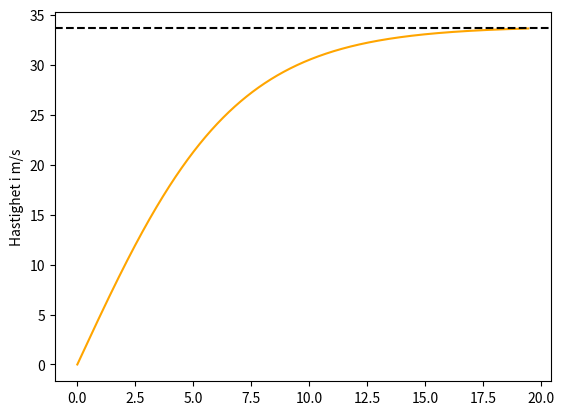

Write Python code to recreate this figure.
import  numpy              as  np
import  matplotlib.pyplot  as  plt  # type: ignore

# --------------------- [ To Run ] ------------------------
# [redacted]
# python "Oppgave_h.py"
# --------------------- [ ------ ] ------------------------

rho = 1.293
A_0 = 0.45
C_D = 1.2
w = 0.0
F = 400
m = 80
dt = 1e-5

D = lambda v : (1/2) * rho * C_D * A_0 * (v-w)**2

X = [0]
V = [0]
A = [F/m]
T = [0]

while X[-1] < 500:

    A.append( (F - D(V[-1])) / m )
    V.append( V[-1] + A[-1] * dt)
    X.append( X[-1] + V[-1] * dt)
    T.append(T[-1] + dt) 

plt.plot(T,V,c="orange")
plt.ylabel("Hastighet i m/s")
plt.axhline(V[-1],c = "k",linestyle='dashed')
plt.show()

print(V[-1])